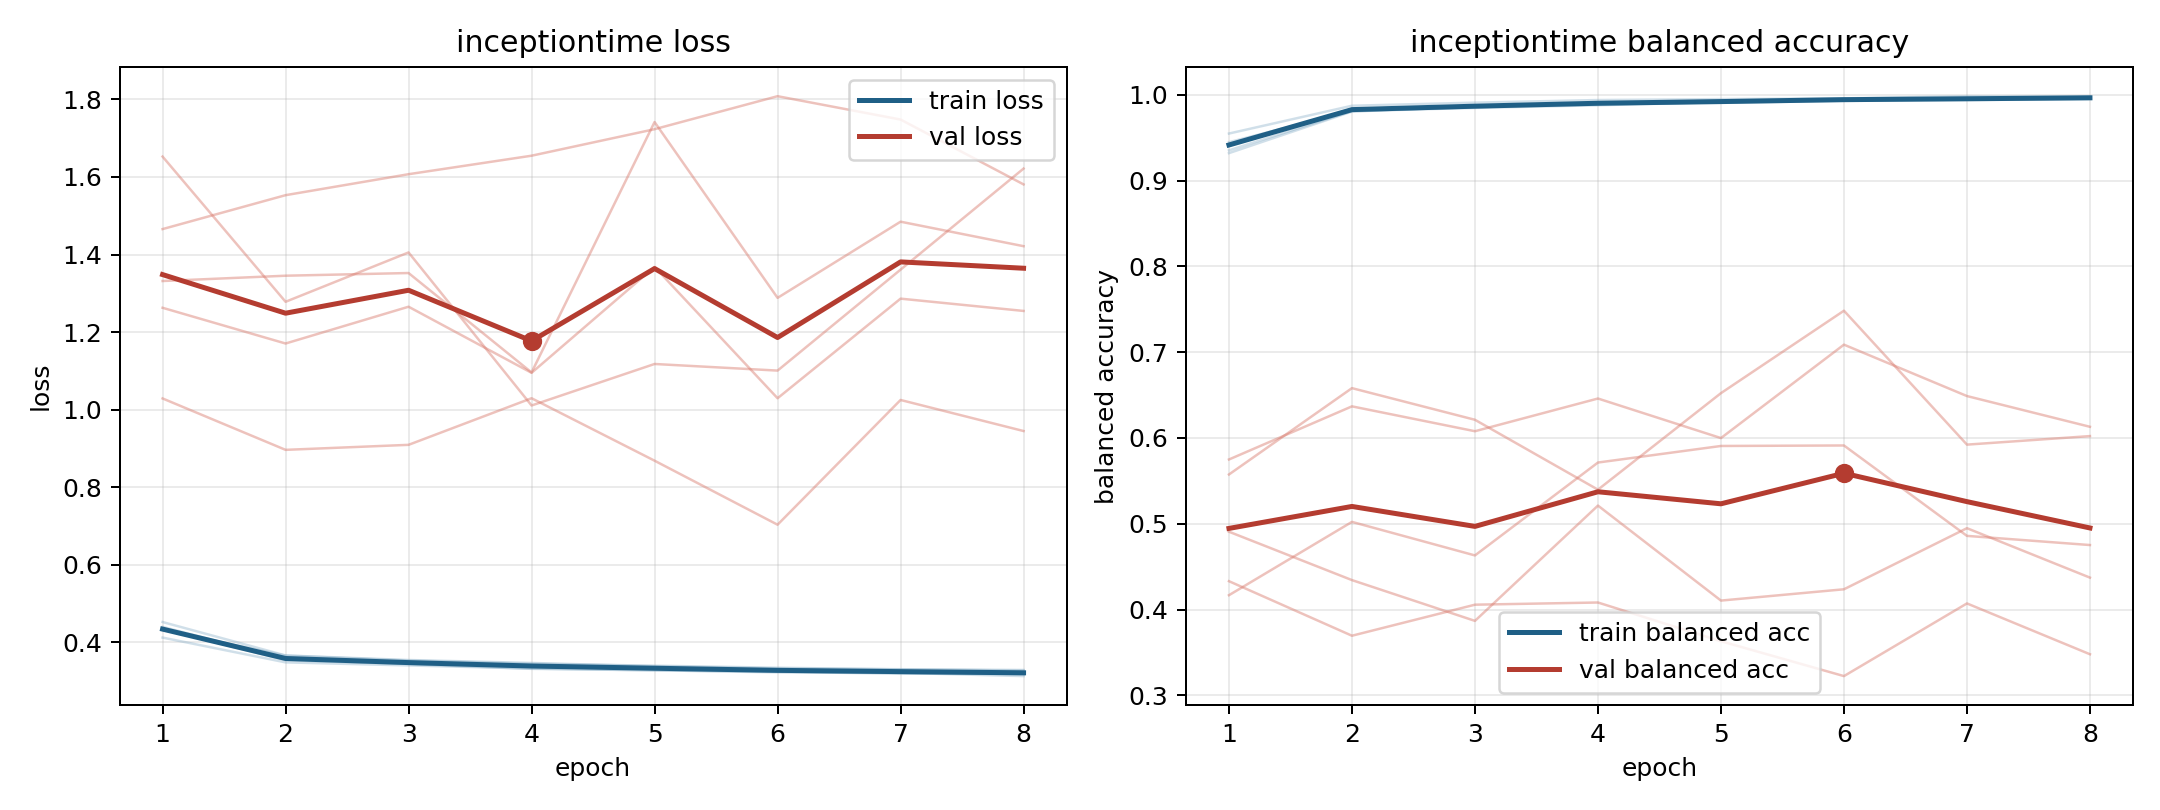

The data file committed next to this chart (first rows):
model, fold, epoch, train_loss, train_balanced_accuracy, val_loss, val_balanced_accuracy
inceptiontime, 1, 1, 0.4126, 0.9547, 1.466, 0.4331
inceptiontime, 1, 2, 0.3487, 0.9871, 1.553, 0.3695
inceptiontime, 1, 3, 0.3409, 0.9907, 1.607, 0.4057
inceptiontime, 1, 4, 0.3328, 0.9938, 1.655, 0.4082
inceptiontime, 1, 5, 0.328, 0.9949, 1.723, 0.3631
inceptiontime, 1, 6, 0.3246, 0.9957, 1.808, 0.3225
inceptiontime, 1, 7, 0.3193, 0.9983, 1.748, 0.4072
inceptiontime, 1, 8, 0.3213, 0.9976, 1.581, 0.348
inceptiontime, 2, 1, 0.4402, 0.9352, 1.263, 0.5749
inceptiontime, 2, 2, 0.3578, 0.9808, 1.171, 0.6368
inceptiontime, 2, 3, 0.3471, 0.9846, 1.265, 0.6078
inceptiontime, 2, 4, 0.3394, 0.9877, 1.095, 0.646
inceptiontime, 2, 5, 0.3327, 0.9913, 1.368, 0.5999
inceptiontime, 2, 6, 0.3254, 0.9937, 1.03, 0.7087
inceptiontime, 2, 7, 0.3217, 0.9944, 1.286, 0.6488
inceptiontime, 2, 8, 0.3177, 0.9965, 1.255, 0.613
inceptiontime, 3, 1, 0.4323, 0.9447, 1.652, 0.4168
inceptiontime, 3, 2, 0.3663, 0.9812, 1.278, 0.5022
inceptiontime, 3, 3, 0.3535, 0.9853, 1.405, 0.4631
inceptiontime, 3, 4, 0.3453, 0.9901, 1.011, 0.5714
inceptiontime, 3, 5, 0.3402, 0.9905, 1.118, 0.5907
inceptiontime, 3, 6, 0.335, 0.9929, 1.101, 0.5912
inceptiontime, 3, 7, 0.3307, 0.9937, 1.361, 0.4859
inceptiontime, 3, 8, 0.3277, 0.9951, 1.621, 0.4752
inceptiontime, 4, 1, 0.4528, 0.9319, 1.029, 0.5574
inceptiontime, 4, 2, 0.3666, 0.9804, 0.8965, 0.6581
inceptiontime, 4, 3, 0.3548, 0.9862, 0.9095, 0.6212
inceptiontime, 4, 4, 0.3473, 0.9884, 1.03, 0.5397
inceptiontime, 4, 5, 0.3387, 0.9915, 0.8686, 0.6522
inceptiontime, 4, 6, 0.3331, 0.9944, 0.7036, 0.7483
inceptiontime, 4, 7, 0.3311, 0.9954, 1.025, 0.5922
inceptiontime, 4, 8, 0.3291, 0.9954, 0.945, 0.6022
inceptiontime, 5, 1, 0.4348, 0.9405, 1.332, 0.4907
inceptiontime, 5, 2, 0.3544, 0.9836, 1.345, 0.4344
inceptiontime, 5, 3, 0.3446, 0.9863, 1.352, 0.3868
inceptiontime, 5, 4, 0.3321, 0.9901, 1.096, 0.5212
inceptiontime, 5, 5, 0.3286, 0.9918, 1.741, 0.4105
inceptiontime, 5, 6, 0.3229, 0.9944, 1.288, 0.4237
inceptiontime, 5, 7, 0.3217, 0.9947, 1.485, 0.4949
inceptiontime, 5, 8, 0.3134, 0.9973, 1.421, 0.4372
